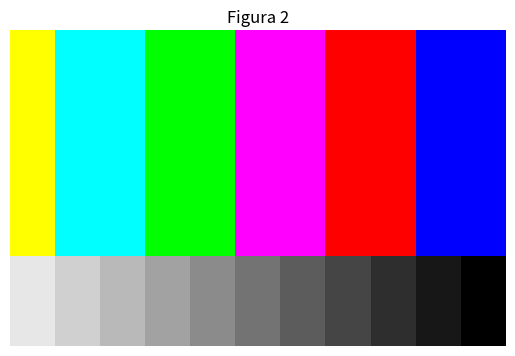

The matplotlib source for this figure:
import numpy as np
import matplotlib.pyplot as plt

# gold = [0.65, 0.65, 0]
# cyan = [0, 0.65, 0.65]
# green = [0, 0.65, 0]
# magenta = [0.65, 0, 0.65]
# red = [0.65, 0, 0]
# blue = [0, 0, 0.65]
# black0 = [0, 0, 0]
# black1 = [0.05, 0.05, 0.05]
# black2 = [0.1, 0.1, 0.1]
# black3 = [0.15, 0.15, 0.15]
# black4 = [0.2, 0.2, 0.2]
# black5 = [0.25, 0.25, 0.25]
# black6 = [0.3, 0.3, 0.3]
# black7 = [0.35, 0.35, 0.35]
# black8 = [0.4, 0.4, 0.4]
# black9 = [0.45, 0.45, 0.45]
# black10 = [0.5, 0.5, 0.5]

matriz_colores = np.zeros((7, 11, 3))
#yellow
matriz_colores[0:5,0,0] = 255
matriz_colores[0:5,0,1] = 255
#cian
matriz_colores[0:5,1:3,1] = 255
matriz_colores[0:5,1:3,2] = 255
#green
matriz_colores[0:5,3:5,1] = 255
#magenta
matriz_colores[0:5,5:7,0] = 255
matriz_colores[0:5,5:7,2] = 255
#red
matriz_colores[0:5,7:9,0] = 255
#blue
matriz_colores[0:5,9:11,2] = 255


for i in range(11):
    incremento = 1 - ((i + 1) / 11)
    matriz_colores[5:7,i:i+1,0] = incremento 
    matriz_colores[5:7,i:i+1,1] = incremento
    matriz_colores[5:7,i:i+1,2] = incremento

# matriz_colores[5:6,0:2,2] = 255
# matriz_colores[5:6,0:3,2] = 255
# matriz_colores[5:6,0:4,2] = 255
# matriz_colores[5:6,0:5,2] = 255
# matriz_colores[5:6,0:6,2] = 255
# matriz_colores[5:6,0:7,2] = 255
# matriz_colores[5:6,0:8,2] = 255
# matriz_colores[5:6,0:9,2] = 255
# matriz_colores[5:6,0:10,2] = 255
# matriz_colores[5:6,0:11,2] = 255




# matriz_colores = np.array([
#     [gold, cyan, cyan, green, green, magenta, magenta, red, red, blue, blue],
#     [gold, cyan, cyan, green, green, magenta, magenta, red, red, blue, blue],
#     [gold, cyan, cyan, green, green, magenta, magenta, red, red, blue, blue],
#     [gold, cyan, cyan, green, green, magenta, magenta, red, red, blue, blue],
#     [gold, cyan, cyan, green, green, magenta, magenta, red, red, blue, blue],
#     [black10, black9, black8, black7, black6, black5, black4, black3, black2, black1, black0]

# ])

plt.imshow(matriz_colores)
plt.axis("off")
plt.title("Figura 2")
plt.show()